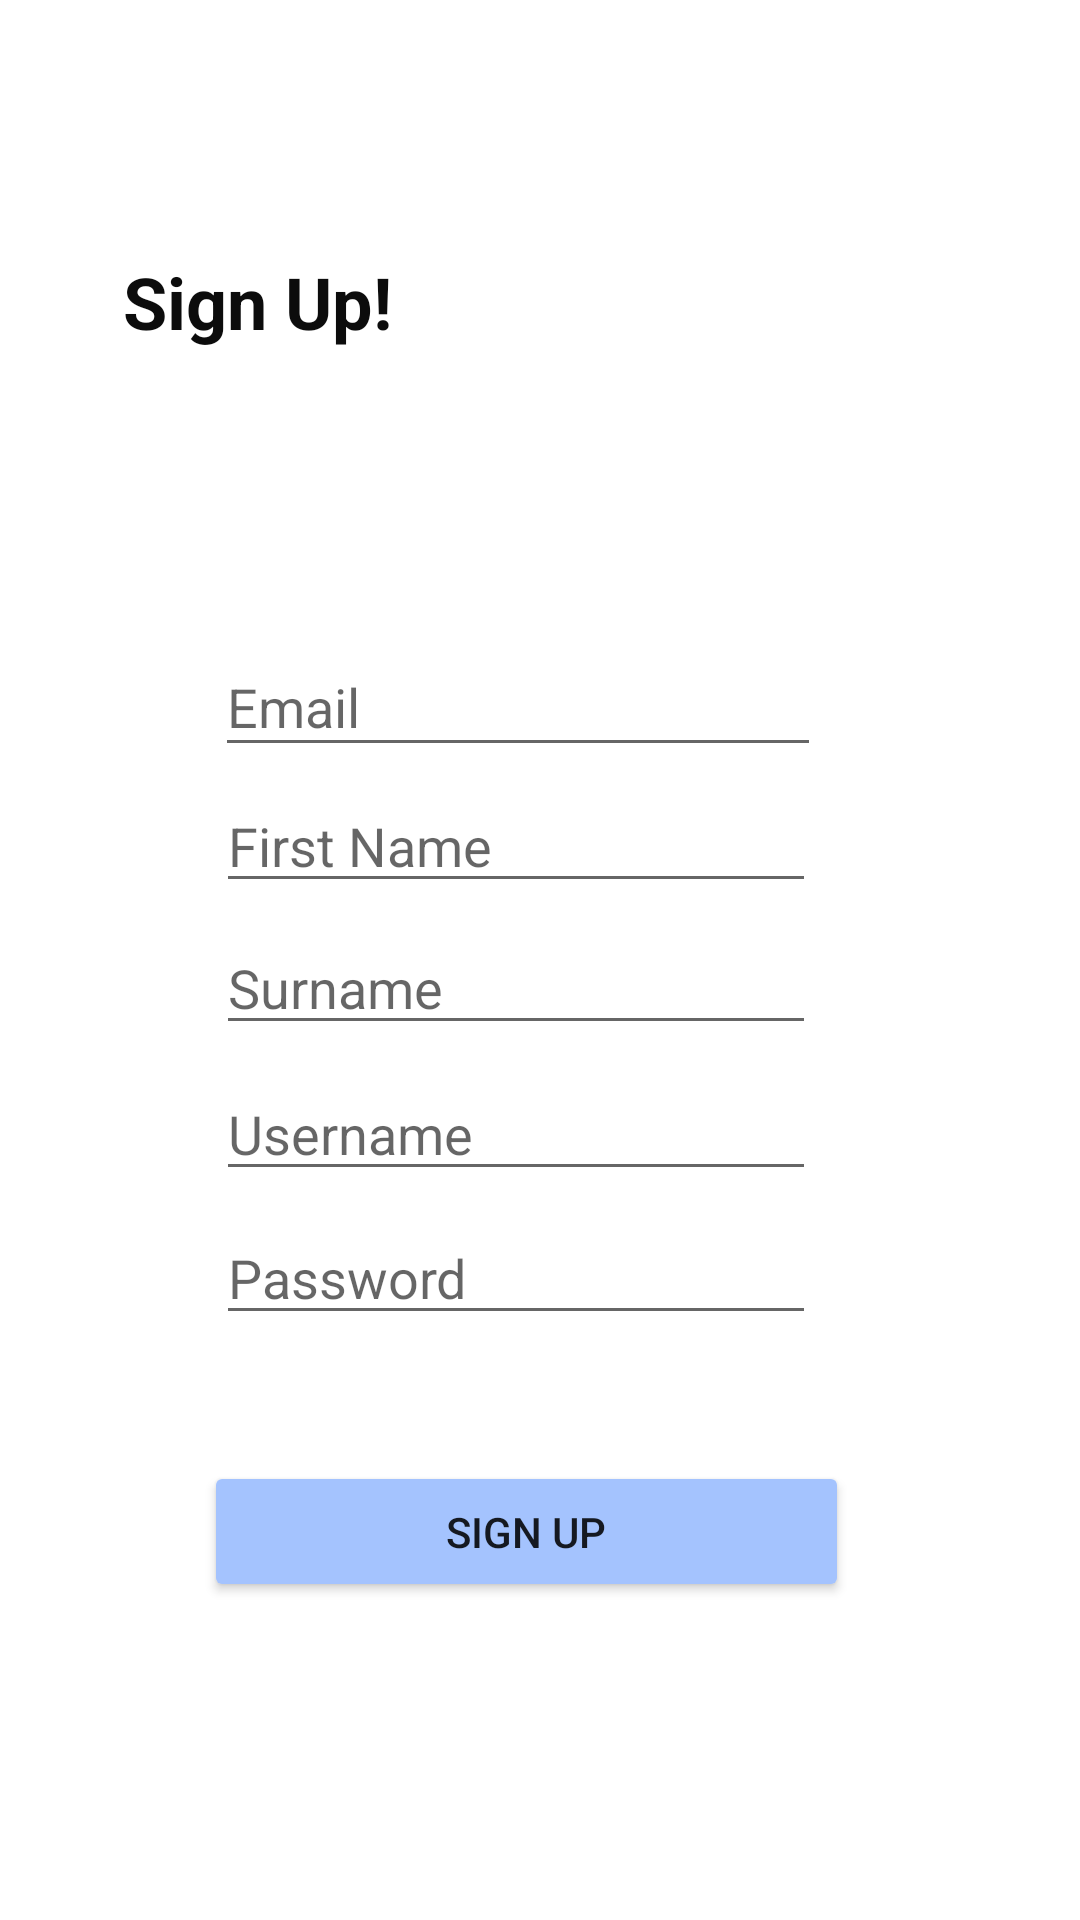

Here is an Android app screen rendered from its layout file. Give the layout XML and the strings, colors and styles it references.
<!-- AndroidManifest.xml: application theme Theme.QuickGigs -->
<!-- res/layout/activity_register.xml -->
<?xml version="1.0" encoding="utf-8"?>
<androidx.constraintlayout.widget.ConstraintLayout xmlns:android="http://schemas.android.com/apk/res/android"
    xmlns:app="http://schemas.android.com/apk/res-auto"
    xmlns:tools="http://schemas.android.com/tools"
    android:layout_width="match_parent"
    android:layout_height="match_parent">

    <Button
        android:id="@+id/btnRegister2"
        android:layout_width="215dp"
        android:layout_height="47dp"
        android:backgroundTint="@color/blue"
        android:text="Sign up"
        app:layout_constraintBottom_toBottomOf="parent"
        app:layout_constraintEnd_toEndOf="parent"
        app:layout_constraintHorizontal_bias="0.469"
        app:layout_constraintStart_toStartOf="parent"
        app:layout_constraintTop_toTopOf="parent"
        app:layout_constraintVertical_bias="0.821" />

    <TextView
        android:id="@+id/textView2"
        android:layout_width="190dp"
        android:layout_height="49dp"
        android:layout_marginStart="92dp"
        android:layout_marginEnd="129dp"
        android:layout_marginBottom="61dp"
        android:text="Sign Up!"
        android:textAlignment="viewStart"
        android:textAllCaps="false"
        android:textColor="#0C0C0C"
        android:textSize="24sp"
        android:textStyle="bold"
        app:layout_constraintBottom_toBottomOf="parent"
        app:layout_constraintEnd_toEndOf="parent"
        app:layout_constraintHorizontal_bias="1.0"
        app:layout_constraintStart_toStartOf="parent"
        app:layout_constraintTop_toTopOf="parent"
        app:layout_constraintVertical_bias="0.159" />


    <EditText
        android:id="@+id/edtEmailAddress"
        android:layout_width="202dp"
        android:layout_height="43dp"
        android:ems="10"
        android:foregroundTint="#00952727"
        android:hint="Email"
        android:inputType="textEmailAddress"
        android:textColorHighlight="@color/blue"
        android:textColorLink="@color/blue"
        app:layout_constraintBottom_toBottomOf="parent"
        app:layout_constraintEnd_toEndOf="parent"
        app:layout_constraintHorizontal_bias="0.454"
        app:layout_constraintStart_toStartOf="parent"
        app:layout_constraintTop_toTopOf="parent"
        app:layout_constraintVertical_bias="0.356" />

    <EditText
        android:id="@+id/edtName"
        android:layout_width="200dp"
        android:layout_height="40dp"
        android:ems="10"
        android:hint="First Name"
        android:inputType="text"
        android:textColorLink="@color/blue"
        app:layout_constraintBottom_toBottomOf="parent"
        app:layout_constraintEnd_toEndOf="parent"
        app:layout_constraintHorizontal_bias="0.45"
        app:layout_constraintStart_toStartOf="parent"
        app:layout_constraintTop_toTopOf="parent"
        app:layout_constraintVertical_bias="0.435" />

    <EditText
        android:id="@+id/edtSurname"
        android:layout_width="200dp"
        android:layout_height="wrap_content"
        android:ems="10"
        android:hint="Surname"
        android:inputType="text"
        android:textColorLink="@color/blue"
        app:layout_constraintBottom_toBottomOf="parent"
        app:layout_constraintEnd_toEndOf="parent"
        app:layout_constraintHorizontal_bias="0.45"
        app:layout_constraintStart_toStartOf="parent"
        app:layout_constraintTop_toTopOf="parent"
        app:layout_constraintVertical_bias="0.513" />

    <EditText
        android:id="@+id/edtUsername"
        android:layout_width="200dp"
        android:layout_height="wrap_content"
        android:ems="10"
        android:hint="Username"
        android:inputType="text"
        android:textColorLink="@color/blue"
        app:layout_constraintBottom_toBottomOf="parent"
        app:layout_constraintEnd_toEndOf="parent"
        app:layout_constraintHorizontal_bias="0.45"
        app:layout_constraintStart_toStartOf="parent"
        app:layout_constraintTop_toTopOf="parent"
        app:layout_constraintVertical_bias="0.594" />

    <EditText
        android:id="@+id/edtPassword"
        android:layout_width="200dp"
        android:layout_height="wrap_content"
        android:ems="10"
        android:hint="Password"
        android:inputType="textPassword"
        android:textColorLink="@color/blue"
        app:layout_constraintBottom_toBottomOf="parent"
        app:layout_constraintEnd_toEndOf="parent"
        app:layout_constraintHorizontal_bias="0.45"
        app:layout_constraintStart_toStartOf="parent"
        app:layout_constraintTop_toTopOf="parent"
        app:layout_constraintVertical_bias="0.674" />
</androidx.constraintlayout.widget.ConstraintLayout>
<!-- resources referenced by this layout -->
<resources>
  <color name="blue">#A4C3FE</color>
  <style name="Theme.QuickGigs" parent="Theme.MaterialComponents.DayNight.DarkActionBar">
          
          <item name="colorPrimary">@color/blue</item>
          <item name="colorPrimaryVariant">@color/purple_700</item>
          <item name="colorOnPrimary">@color/white</item>
          
          <item name="colorSecondary">@color/teal_200</item>
          <item name="colorSecondaryVariant">@color/teal_700</item>
          <item name="colorOnSecondary">@color/black</item>
          
          <item name="android:statusBarColor" tools:targetApi="l">?attr/colorPrimaryVariant</item>
          
      </style>
  <color name="purple_700">#FF3700B3</color>
  <color name="white">#FFFFFFFF</color>
  <color name="teal_200">#FF03DAC5</color>
  <color name="teal_700">#FF018786</color>
  <color name="black">#FF000000</color>
</resources>
